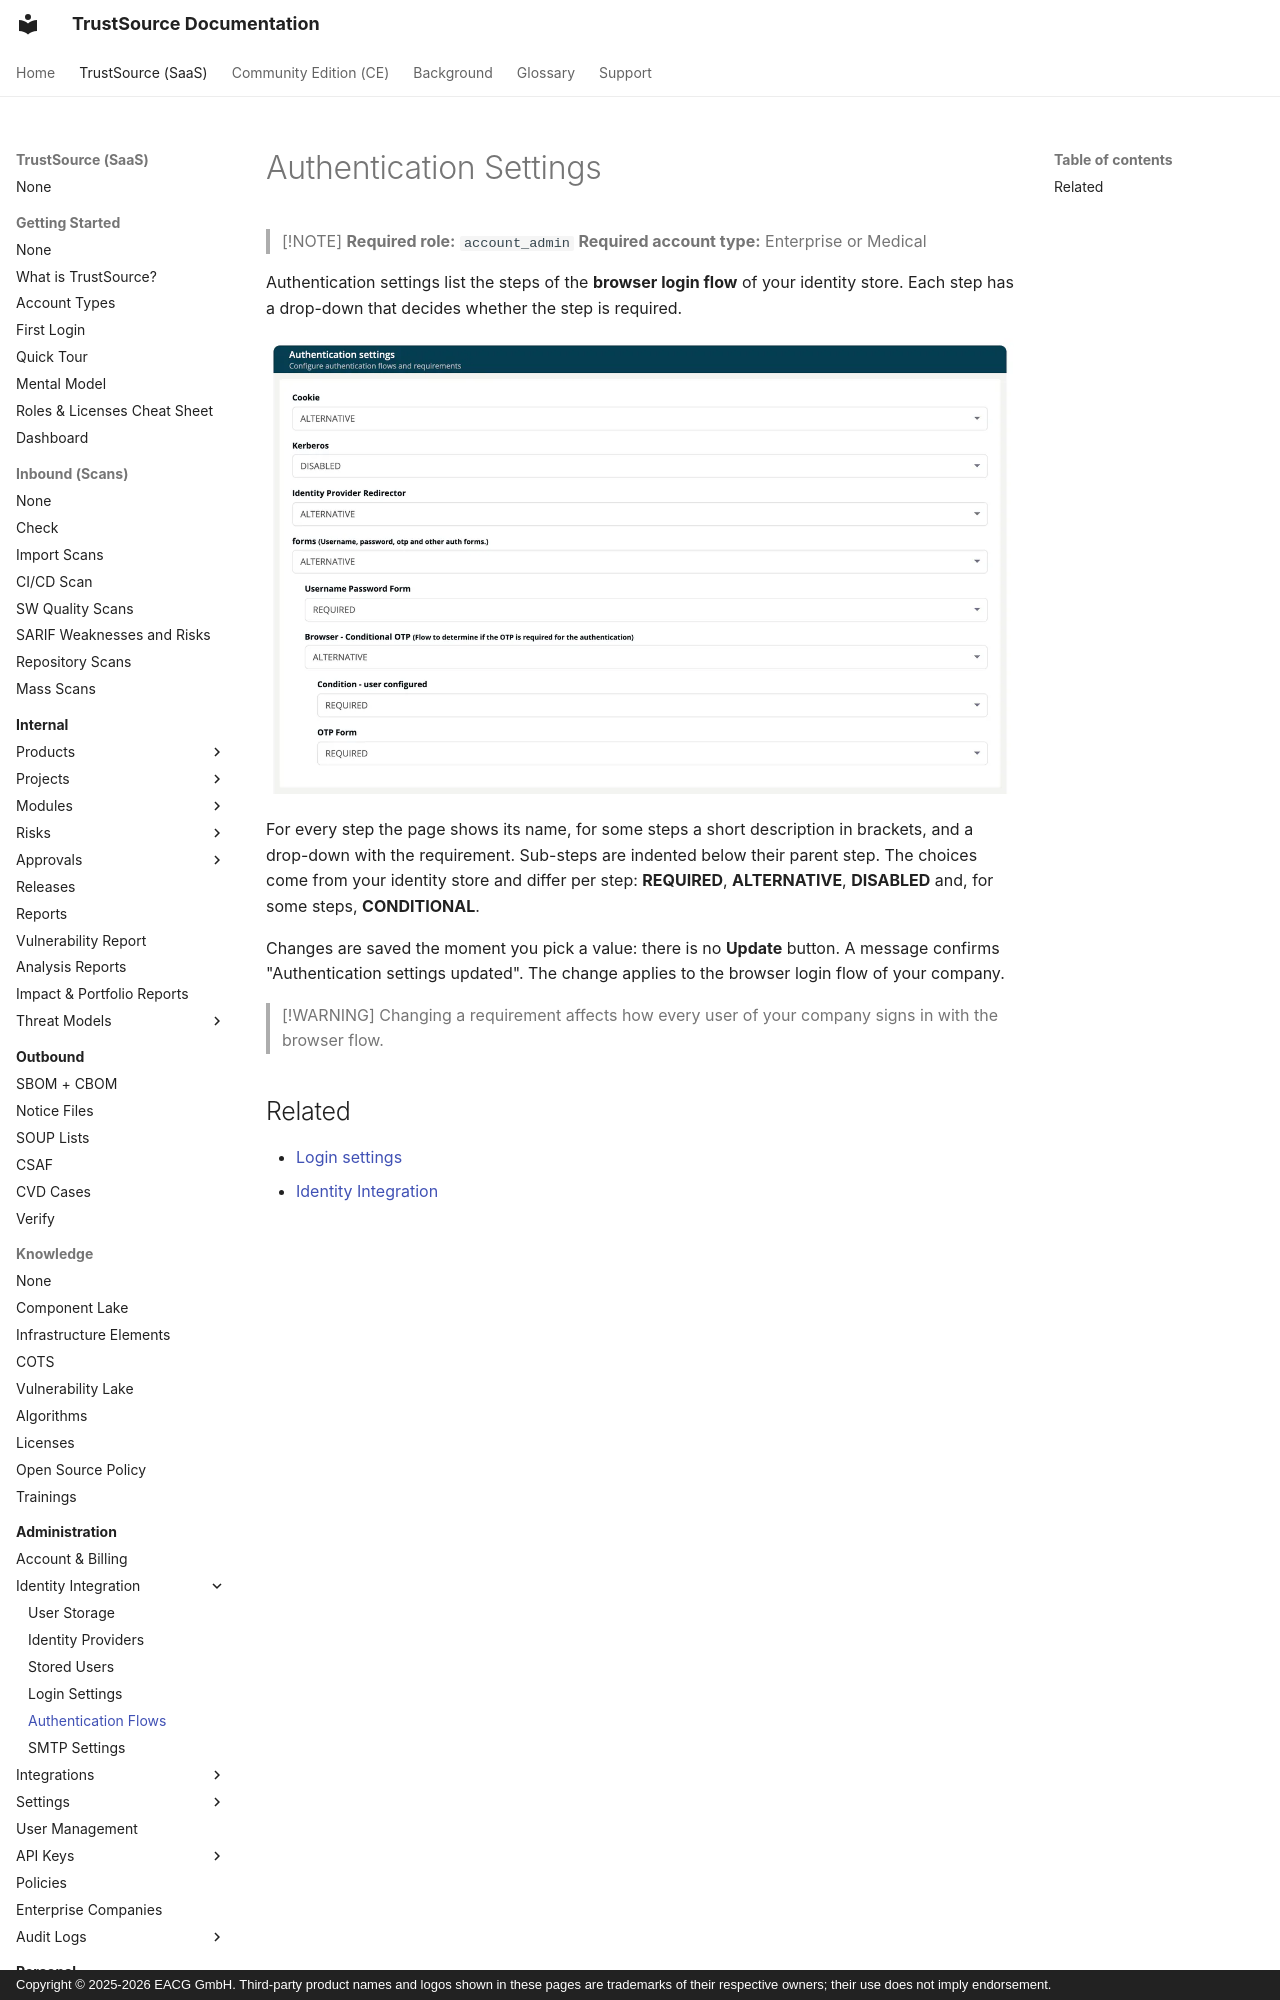

repository: TrustSource/ts-docs · page: v3/07-auth-sso/05-authentication-settings/index.html · generator: mkdocs · copyright: Copyright © 2025-2026 EACG GmbH. Third-party product names and logos shown in these pages are trademarks of their respective owners; their use does not imply endorsement.

# Authentication Settings

> [!NOTE]
> **Required role:** `account_admin`
> **Required account type:** Enterprise or Medical

Authentication settings list the steps of the **browser login flow** of your identity store. Each step has a drop-down that decides whether the step is required.

![The Authentication settings page with one drop-down per step of the browser flow: Cookie, Kerberos, Identity Provider Redirector and forms, with the indented sub-steps Username Password Form, Browser - Conditional OTP, Condition - user configured and OTP Form.](../../assets/images/v3/07-auth-sso/05-authentication-settings-1.webp)
